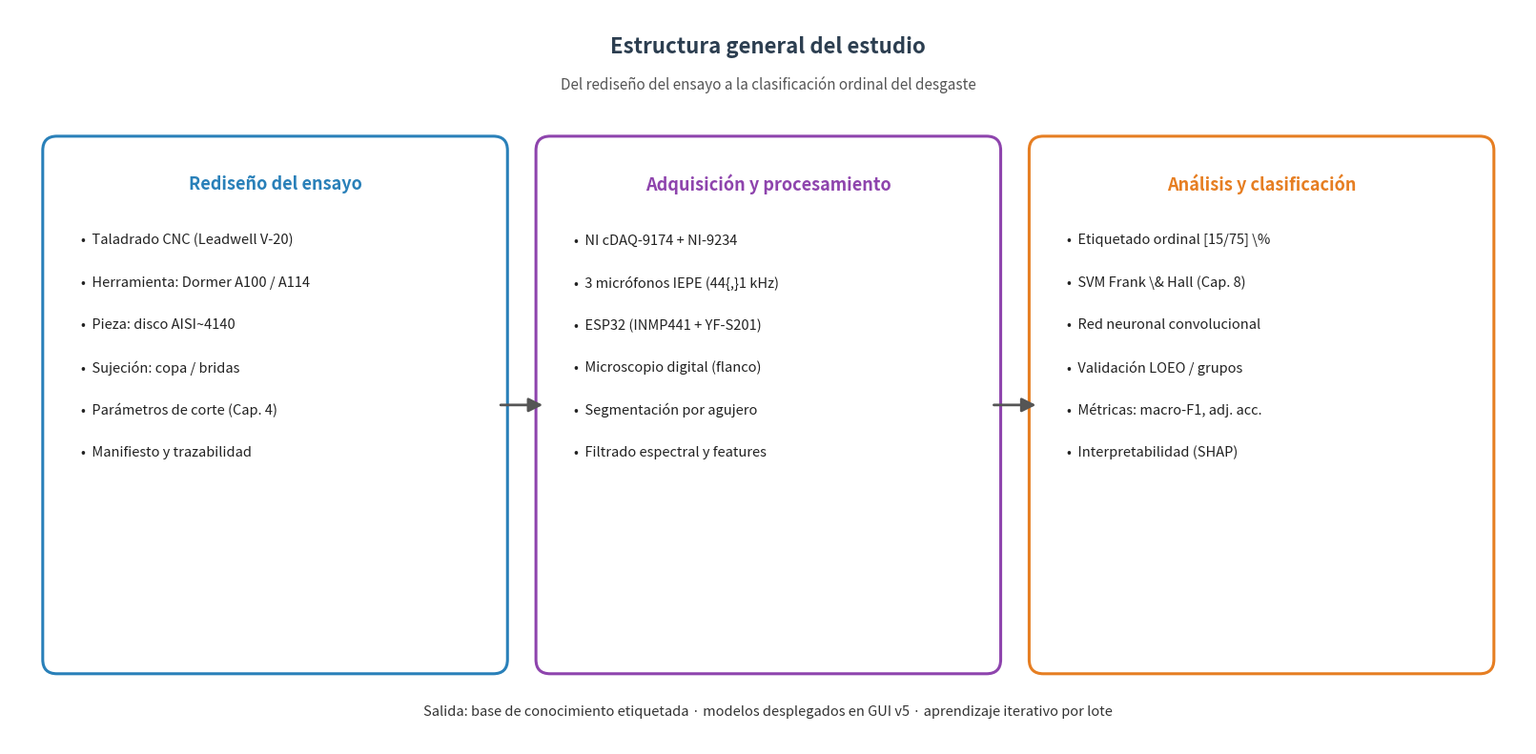

The script that saved this image: (Note: this script raises an exception after producing the figure.)
#!/usr/bin/env python3
"""Genera img_002.png: estructura general del estudio (tres bloques narrativos).
Izquierda: rediseño del ensayo.
Centro: adquisición y procesamiento de la señal.
Derecha: análisis y clasificación del desgaste.
"""
import matplotlib
matplotlib.use('Agg')
import matplotlib.pyplot as plt
from matplotlib.patches import FancyBboxPatch

fig, ax = plt.subplots(figsize=(16, 7.8))
ax.set_xlim(0, 16)
ax.set_ylim(0, 7.8)
ax.axis('off')

C_L = '#2980B9'
C_C = '#8E44AD'
C_R = '#E67E22'
C_TITLE = '#2C3E50'
C_EDGE = '#555555'


def block(x, y, w, h, title, items, color):
    rect = FancyBboxPatch((x - w/2, y - h/2), w, h,
                          boxstyle="round,pad=0.15",
                          facecolor='white', edgecolor=color, linewidth=2.2)
    ax.add_patch(rect)
    ax.text(x, y + h/2 - 0.35, title, ha='center', va='center',
            fontsize=13, color=color, fontweight='bold')
    y0 = y + h/2 - 0.95
    for it in items:
        ax.text(x - w/2 + 0.25, y0, "\u2022  " + it, ha='left', va='center',
                fontsize=10.5, color='#222222')
        y0 -= 0.45


def arrow(x0, x1, y):
    ax.annotate("", xy=(x1, y), xytext=(x0, y),
                arrowprops=dict(arrowstyle="-|>", color=C_EDGE, lw=2.0,
                                mutation_scale=22))


# Title
ax.text(8, 7.4, "Estructura general del estudio",
        ha='center', va='center', fontsize=16, color=C_TITLE, fontweight='bold')
ax.text(8, 7.0,
        "Del redise\u00f1o del ensayo a la clasificaci\u00f3n ordinal del desgaste",
        ha='center', va='center', fontsize=11, color='#555555', style='italic')

# Left block
block(2.8, 3.6, 4.6, 5.4,
      "Redise\u00f1o del ensayo",
      ["Taladrado CNC (Leadwell V-20)",
       "Herramienta: Dormer A100 / A114",
       "Pieza: disco AISI~4140",
       "Sujeci\u00f3n: copa / bridas",
       "Par\u00e1metros de corte (Cap.\u00a04)",
       "Manifiesto y trazabilidad"],
      C_L)

# Center block
block(8.0, 3.6, 4.6, 5.4,
      "Adquisici\u00f3n y procesamiento",
      ["NI cDAQ-9174 + NI-9234",
       "3 micr\u00f3fonos IEPE (44{,}1 kHz)",
       "ESP32 (INMP441 + YF-S201)",
       "Microscopio digital (flanco)",
       "Segmentaci\u00f3n por agujero",
       "Filtrado espectral y features"],
      C_C)

# Right block
block(13.2, 3.6, 4.6, 5.4,
      "An\u00e1lisis y clasificaci\u00f3n",
      ["Etiquetado ordinal [15/75]\u00a0\\%",
       "SVM Frank \\& Hall (Cap.\u00a08)",
       "Red neuronal convolucional",
       "Validaci\u00f3n LOEO / grupos",
       "M\u00e9tricas: macro\u2011F1, adj. acc.",
       "Interpretabilidad (SHAP)"],
      C_R)

# Arrows
arrow(5.15, 5.65, 3.6)
arrow(10.35, 10.85, 3.6)

# Footer
ax.text(8, 0.35,
        "Salida: base de conocimiento etiquetada \u00b7 modelos desplegados en GUI v5 \u00b7 aprendizaje iterativo por lote",
        ha='center', va='center', fontsize=10.5, color='#333333', style='italic')

plt.tight_layout(pad=0.3)
out = "D:/pipeline_SVM/informe_proyecto/figures/img_002.png"
plt.savefig(out, dpi=200, bbox_inches='tight', facecolor='white')
print(f"Saved: {out}")
